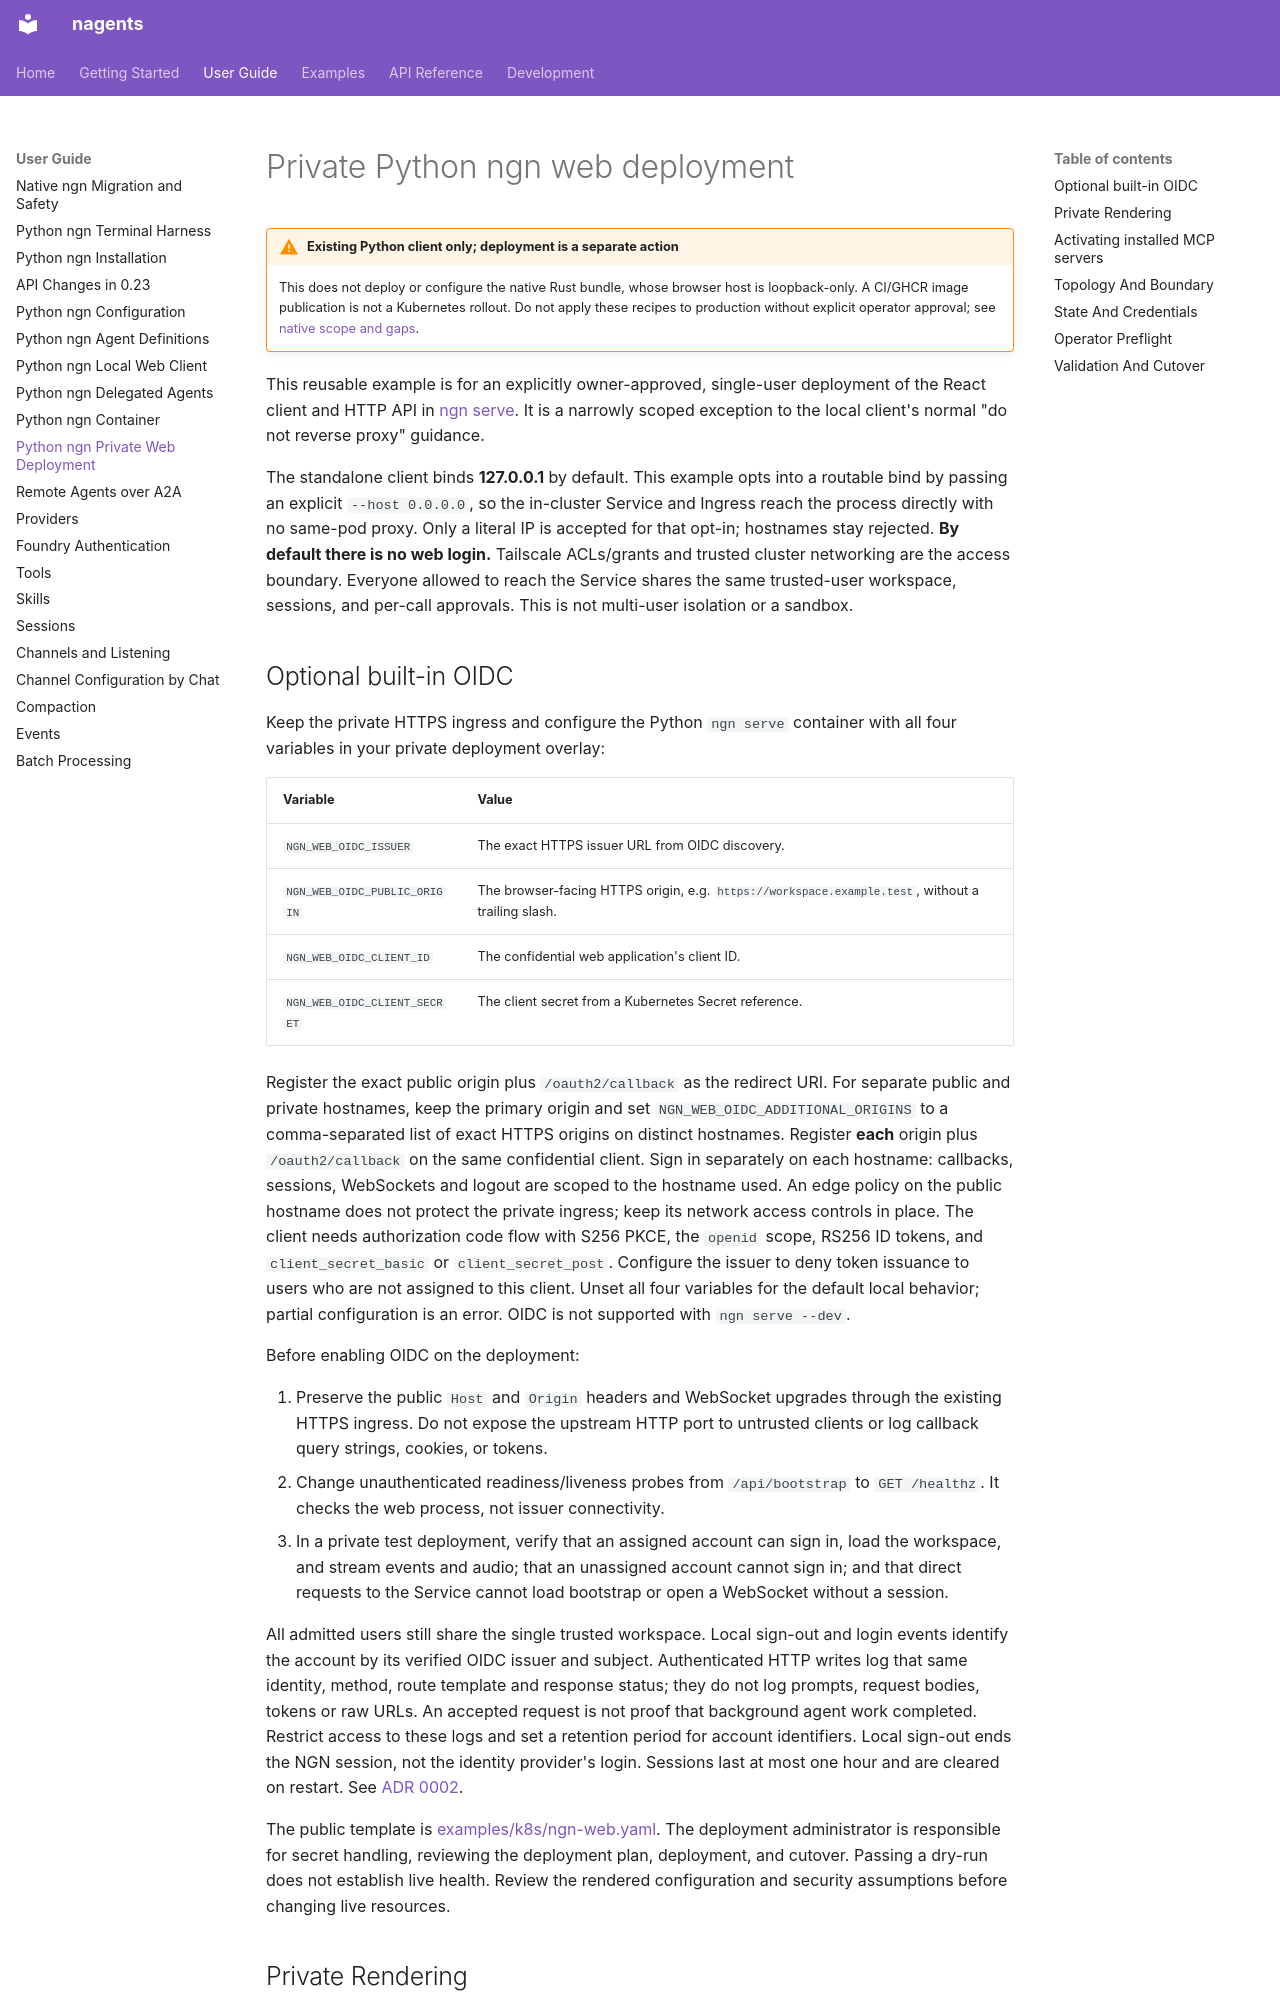

repository: abi-jey/nagents · page: guide/ngn-web-deployment/index.html · generator: mkdocs

# Private Python ngn web deployment

!!! warning "Existing Python client only; deployment is a separate action"
    This does not deploy or configure the native Rust bundle, whose browser host
    is loopback-only. A CI/GHCR image publication is not a Kubernetes rollout.
    Do not apply these recipes to production without explicit operator approval;
    see [native scope and gaps](native-ngn-migration.md#native-scope-and-remaining-gaps).

This reusable example is for an explicitly owner-approved, single-user deployment
of the React client and HTTP API in [ngn serve](ngn-web.md). It is a narrowly
scoped exception to the local client's normal "do not reverse proxy" guidance.

The standalone client binds **127.0.0.1** by default. This example opts into a
routable bind by passing an explicit `--host 0.0.0.0`, so the in-cluster Service
and Ingress reach the process directly with no same-pod proxy. Only a literal IP
is accepted for that opt-in; hostnames stay rejected.
**By default there is no web login.** Tailscale ACLs/grants and trusted cluster networking
are the access boundary. Everyone allowed to reach the Service shares the same
trusted-user workspace, sessions, and per-call approvals. This is not multi-user
isolation or a sandbox.

## Optional built-in OIDC

Keep the private HTTPS ingress and configure the Python `ngn serve` container
with all four variables in your private deployment overlay:

| Variable | Value |
| --- | --- |
| `NGN_WEB_OIDC_ISSUER` | The exact HTTPS issuer URL from OIDC discovery. |
| `NGN_WEB_OIDC_PUBLIC_ORIGIN` | The browser-facing HTTPS origin, e.g. `https://workspace.example.test`, without a trailing slash. |
| `NGN_WEB_OIDC_CLIENT_ID` | The confidential web application's client ID. |
| `NGN_WEB_OIDC_CLIENT_SECRET` | The client secret from a Kubernetes Secret reference. |

Register the exact public origin plus `/oauth2/callback` as the redirect URI.
For separate public and private hostnames, keep the primary origin and set
`NGN_WEB_OIDC_ADDITIONAL_ORIGINS` to a comma-separated list of exact HTTPS
origins on distinct hostnames. Register **each** origin plus `/oauth2/callback`
on the same confidential client. Sign in separately on each hostname: callbacks,
sessions, WebSockets and logout are scoped to the hostname used. An edge policy
on the public hostname does not protect the private ingress; keep its network
access controls in place.
The client needs authorization code flow with S256 PKCE, the `openid` scope,
RS256 ID tokens, and `client_secret_basic` or `client_secret_post`. Configure
the issuer to deny token issuance to users who are not assigned to this client.
Unset all four variables for the default local behavior; partial configuration
is an error. OIDC is not supported with `ngn serve --dev`.

Before enabling OIDC on the deployment:

1. Preserve the public `Host` and `Origin` headers and WebSocket upgrades
   through the existing HTTPS ingress. Do not expose the upstream HTTP port to
   untrusted clients or log callback query strings, cookies, or tokens.
2. Change unauthenticated readiness/liveness probes from `/api/bootstrap` to
   `GET /healthz`. It checks the web process, not issuer connectivity.
3. In a private test deployment, verify that an assigned account can sign in,
   load the workspace, and stream events and audio; that an unassigned account
   cannot sign in; and that direct requests to the Service cannot load
   bootstrap or open a WebSocket without a session.

All admitted users still share the single trusted workspace. Local sign-out
and login events identify the account by its verified OIDC issuer and subject.
Authenticated HTTP writes log that same identity, method, route template and
response status; they do not log prompts, request bodies, tokens or raw URLs.
An accepted request is not proof that background agent work completed.
Restrict access to these logs and set a retention period for account identifiers.
Local sign-out
ends the NGN session, not the identity provider's login. Sessions last at most
one hour and are cleared on restart. See [ADR 0002](../adr/0002-web-oidc.md).

The public template is [examples/k8s/ngn-web.yaml](https://github.com/abi-jey/nagents/blob/main/examples/k8s/ngn-web.yaml).
The deployment administrator is responsible for secret handling, reviewing the
deployment plan, deployment, and cutover. Passing a dry-run does not establish
live health. Review the rendered configuration and security assumptions before
changing live resources.
